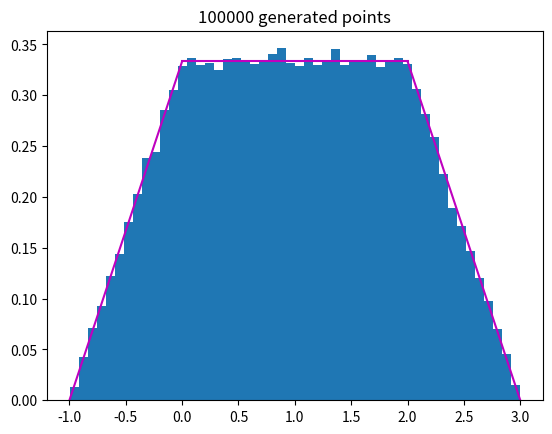

Reproduce this figure in Python.
from random import random
from math import sqrt
import matplotlib.pyplot as plt
import numpy as np
def generator():
    x = random()
    if x > 0 and x <= 1/6:
        y = sqrt(6*x) - 1
    if x > 1/6 and x <= 5/6:
        y = 3*x - 0.5
    if x > 5/6 and x <= 1:
       y =  3 - sqrt(6- 6*x)
    return y
vals = []
vals2 = []
for i in range(1000):
    vals.append(generator())

for i in range(100000):
    vals2.append(generator())


plt.hist(vals,50, density = True)
x1 = np.linspace(-1,0)
y1 = [1/3 * x + 1/3 for x in x1]
plt.plot(x1,y1, color = 'm')
x2 = np.linspace(0,2)
y2 = [1/3]*50
plt.plot(x2,y2, color = 'm')
x3 = np.linspace(2,3)
y3 = [-1/3 * x + 1 for x in x3]
plt.plot(x3,y3, color = 'm')
plt.title('1000 generated points')
plt.show()

plt.close() #po zamknięciu okna z 1. wykresem pojawi się drugi

plt.hist(vals2,50, density = True)
x1 = np.linspace(-1,0)
y1 = [1/3 * x + 1/3 for x in x1]
plt.plot(x1,y1, color = 'm')
x2 = np.linspace(0,2)
y2 = [1/3]*50
plt.plot(x2,y2, color = 'm')
x3 = np.linspace(2,3)
y3 = [-1/3 * x + 1 for x in x3]
plt.plot(x3,y3, color = 'm')
plt.title('100000 generated points')
plt.show()
